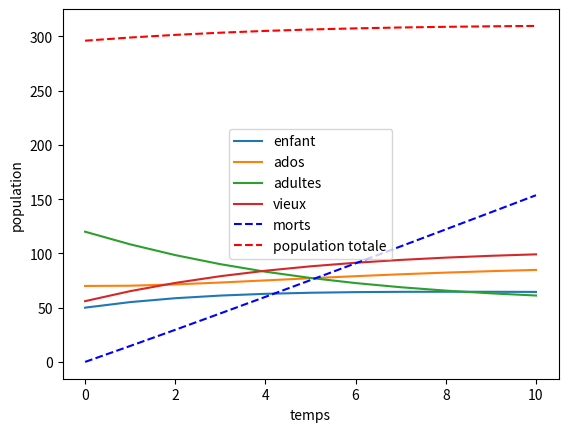

The matplotlib source for this figure:
# -*- coding: utf-8 -*-
"""
Created on Tue May  7 15:20:21 2019

@author: tijod
"""

import numpy as np
import matplotlib.pyplot as plt


#Population initiale pour les 4 classes d'individus
N1=50    # Nombre d'enfants initial
N2=70    # Nombre d'ados initial
N3=120   # Nombre d'adultes initial
N4=56    # Nombre de vieux initial


#Initialisation de la matrice de population

  #colonnes : Enfants | Ados| Adultes| Vieux
pop=np.array([[N1,N2,N3,N4],   # Sains
              [0,0,0,0],       # Infectés
              [0,0,0,0],       # Immunisés
              [0,0,0,0]])      # Morts
 


# Paramètres 
beta=0.00225   # Taux d'infectiosité
gamma=0.3   # Taux de mortalité
mu=0.095 # Taux de recouvrement
lambda0=0.02  # Taux de mortalité naturelles
alpha=0.1   #taux de naissances naturelles
theta=alpha-lambda0   #pression démographique
k=800   #capacité limite
croissance1,croissance2,croissance3=0.2,0.09,0.1    # taux de croissance des enfants, ados et adultes
maxtime=10    #Durée en jours, mois ou années?
pasdetemps=0.1   

# Matrice de Leslie statiques
leslie=np.array([[-croissance1,croissance1,0,0],            # Les coefficients c1,c2,c3 de la matrice représentent les taux de croissance pour les enfants, ados et adultes
                 [0,-croissance2,croissance2,0],
                 [0,0,-croissance3,croissance3],
                 [0,0,0,0]])
Mnatalité=np.array([[0,0,0,0],
                   [0,0,0,0],
                   [alpha,0,0,0],
                   [alpha,0,0,0]])
Msansmort=np.array([[1,0,0,0],
                   [0,1,0,0],
                   [0,0,1,0],
                   [0,0,0,0]])
Mbébésain=np.array([[1,1,1,0],
                   [0,0,0,0],
                   [0,0,0,0],
                   [0,0,0,0]])
sup_death=np.array([[1,0,0,0],
                    [0,1,0,0],
                    [0,0,1,0],
                    [0,0,0,0]])

# Fonctions
#Prend en entrée les population de chaque classe d'age et retourne la population restante après un pas de temps de l'épidémie
def epidemie(matrix):
    S_=sum(matrix[0,:])     # nombre total de personnes saines dans la population
    Mépidémie=np.array([[0,-beta*S_,0,0],
                        [0,beta*S_-gamma-mu,0,0],
                        [0,mu,0,0],
                        [0,gamma,0,0]]) 
    matrix=matrix+np.dot(Mépidémie,matrix)        # M=M+L*M : met à jours le nombre de sains, d'infectés, d'immunisés et de morts à chaque pas de temps
    return(matrix)

# Cette fonction prend en compte la le passage des individus d'une classe d'âge à une autre.
def demographie(matrix):
    N=POP_tot[-1]
    Mmortalité=np.array([[-lambda0-theta*N/k,0,0,0],
                       [0,-lambda0-theta*N/k,0,0],
                       [0,0,-lambda0-theta*N/k,0],
                       [lambda0+theta*N/k,lambda0+theta*N/k,lambda0+theta*N/k,0]])
    matrix=matrix+np.dot(np.dot(sup_death,matrix),leslie)+np.dot(np.dot(Mbébésain,matrix),Mnatalité)+np.dot(Mmortalité,matrix)       
    return(matrix)


#initialisation des listes
POP=[[sum(pop[:3,0]),sum(pop[:3,1]),sum(pop[:3,2]),sum(pop[:3,3])]]
POP_tot=[sum(POP[0])]
Death=[sum(pop[3,:])]
#Death=[sum()]


# Utilisation de la matrice de Leslie, croissance de population
for i in range(maxtime):
    pop=epidemie(pop)
    pop=demographie(pop)
    POP.append([sum(pop[:3,0]),sum(pop[:3,1]),sum(pop[:3,2]),sum(pop[:3,3])])
    POP_tot.append(sum(POP[i+1]))
    Death.append(sum(pop[3,:]))


#graphique

time=[i for i in range(maxtime+1)]

plt.xlabel('temps')
plt.ylabel('population')

plt.plot(time,np.array(POP)[:,0],label="enfant")
plt.plot(time,np.array(POP)[:,1],label="ados")
plt.plot(time,np.array(POP)[:,2],label="adultes")
plt.plot(time,np.array(POP)[:,3],label="vieux")
plt.plot(time,np.array(Death),'b--',label="morts")

plt.plot(time,POP_tot,'r--',label="population totale")
plt.legend()